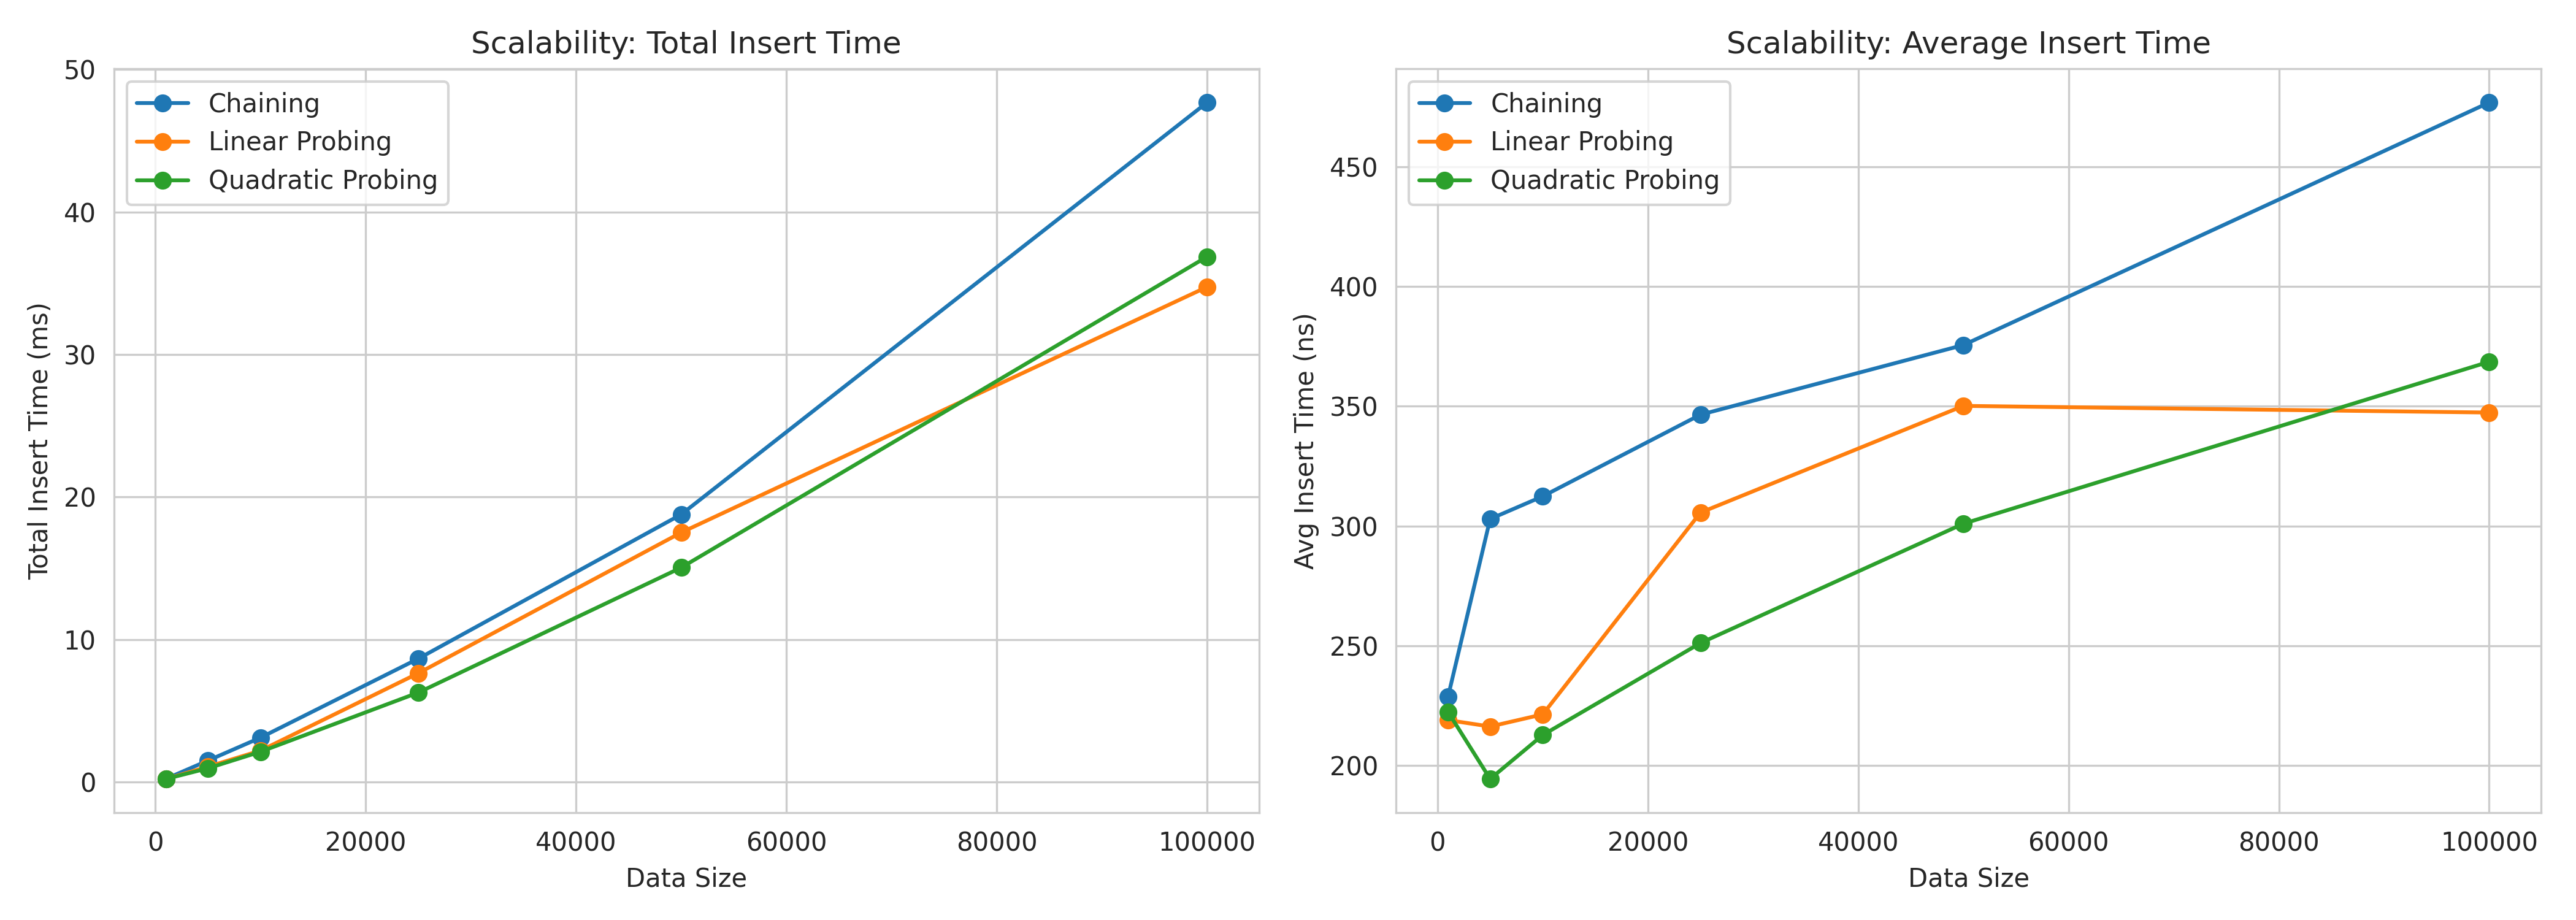

Data behind this chart, as committed beside it:
DataSize, Implementation, TotalInsertTime, TotalFindTime, AvgInsertTime, AvgFindTime
1000, Chaining, 0.23, 0.16, 228.8, 157.1
1000, Linear Probing, 0.22, 0.09, 219, 94.83
1000, Quadratic Probing, 0.22, 0.09, 222.3, 93.13
5000, Chaining, 1.51, 0.63, 302.9, 126.5
5000, Linear Probing, 1.08, 0.51, 216.3, 101.7
5000, Quadratic Probing, 0.97, 0.49, 194.4, 97.70
10000, Chaining, 3.12, 1.30, 312.4, 129.9
10000, Linear Probing, 2.21, 1.08, 221.3, 107.5
10000, Quadratic Probing, 2.13, 1.06, 212.7, 105.7
25000, Chaining, 8.66, 3.02, 346.5, 121
25000, Linear Probing, 7.64, 2.70, 305.6, 108
25000, Quadratic Probing, 6.28, 2.71, 251.1, 108.6
50000, Chaining, 18.78, 5.84, 375.5, 116.8
50000, Linear Probing, 17.51, 5.84, 350.1, 116.8
50000, Quadratic Probing, 15.05, 6.30, 301, 126.1
100000, Chaining, 47.68, 16.81, 476.8, 168.1
100000, Linear Probing, 34.74, 19.80, 347.4, 198
100000, Quadratic Probing, 36.86, 20.03, 368.6, 200.3
